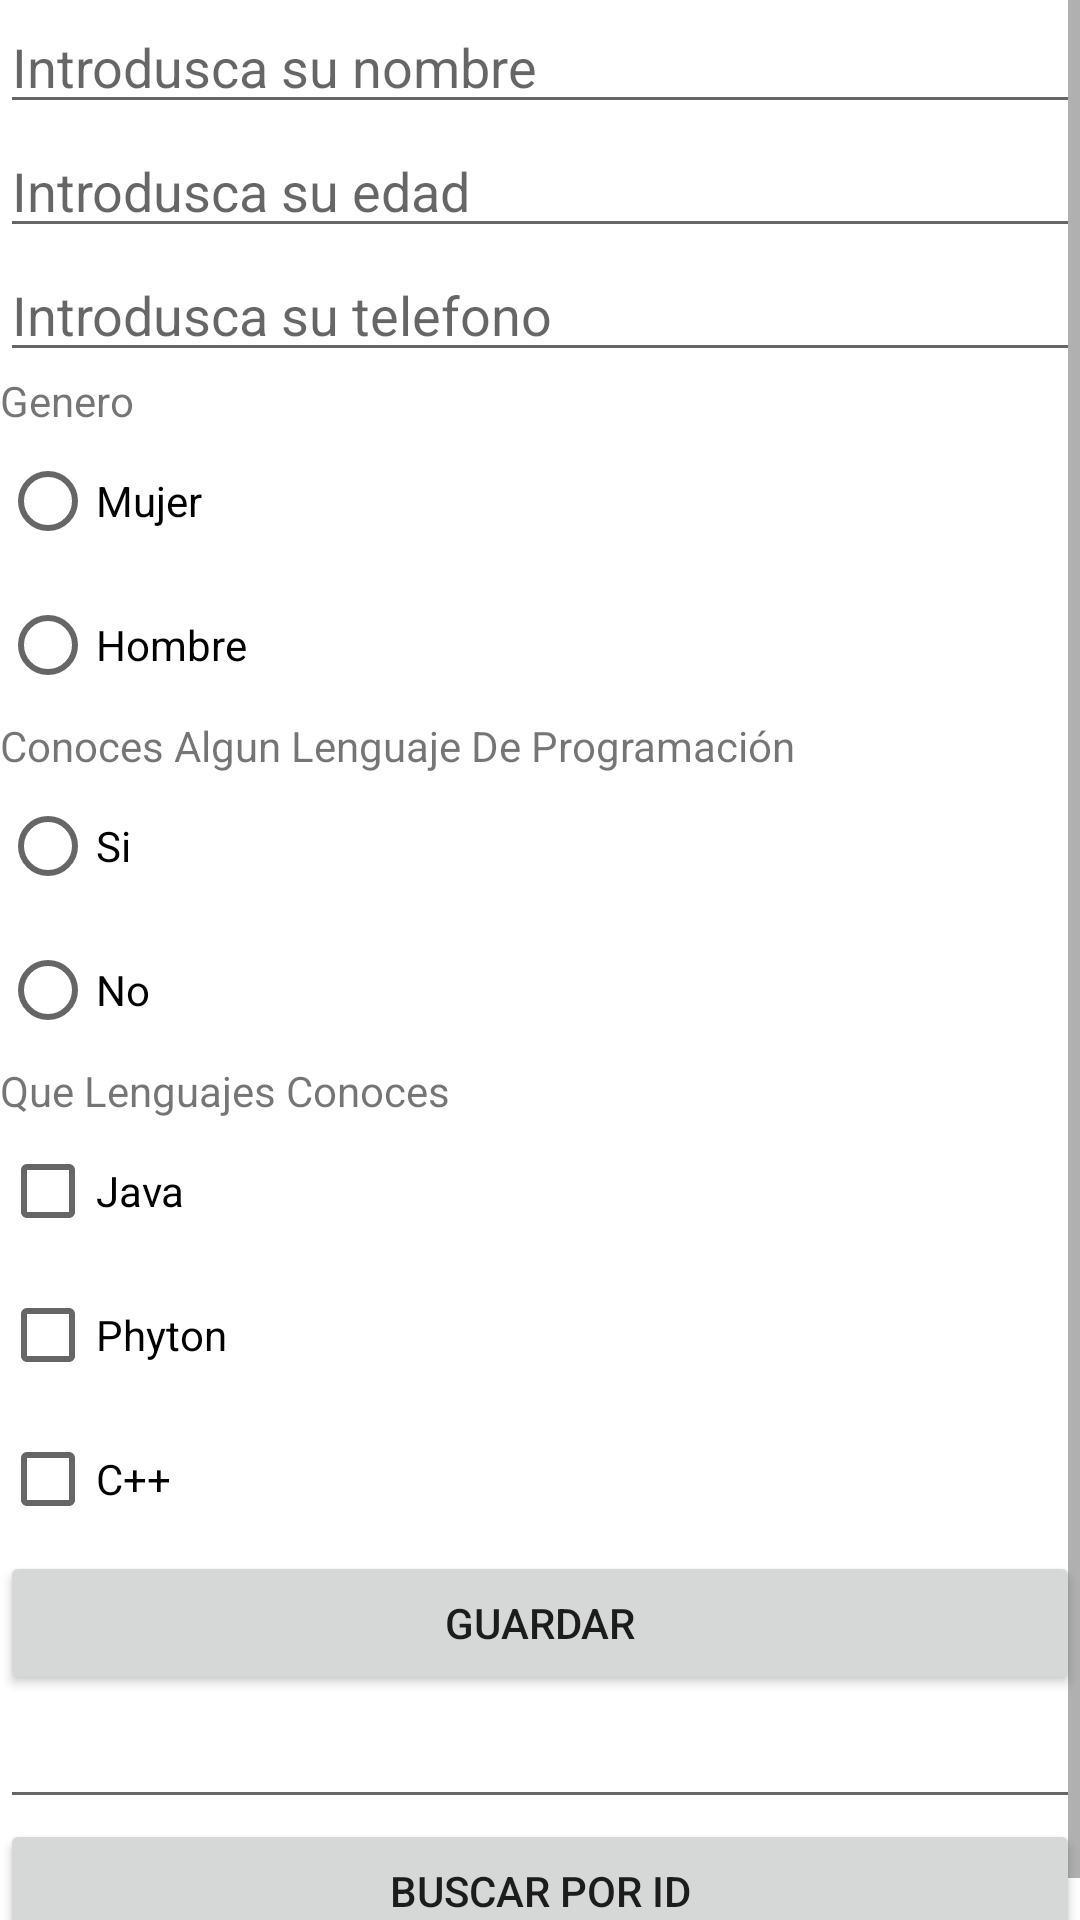

Here is an Android app screen rendered from its layout file. Give the layout XML and the strings, colors and styles it references.
<!-- AndroidManifest.xml: application theme Theme.Principal -->
<!-- res/layout/activity_formulario.xml -->
<?xml version="1.0" encoding="utf-8"?>
<LinearLayout xmlns:android="http://schemas.android.com/apk/res/android"
    xmlns:app="http://schemas.android.com/apk/res-auto"
    xmlns:tools="http://schemas.android.com/tools"
    android:layout_width="match_parent"
    android:layout_height="match_parent"
    tools:context=".Formulario"
    android:layout_margin="26dp">

    <ScrollView
        android:layout_width="match_parent"
        android:layout_height="match_parent">

        <LinearLayout
            android:layout_width="match_parent"
            android:layout_height="wrap_content"
            android:orientation="vertical" >

            <EditText
                android:id="@+id/editTextNombre"
                android:layout_width="match_parent"
                android:layout_height="wrap_content"
                android:ems="10"
                android:hint="@string/nombre"
                android:inputType="textPersonName" />

            <EditText
                android:id="@+id/editTextEdad"
                android:layout_width="match_parent"
                android:layout_height="wrap_content"
                android:ems="10"
                android:hint="@string/edad"
                android:inputType="textPersonName" />

            <EditText
                android:id="@+id/editTextTelefono"
                android:layout_width="match_parent"
                android:layout_height="wrap_content"
                android:ems="10"
                android:hint="@string/telefono"
                android:inputType="textPersonName" />

            <RadioGroup
                android:layout_width="match_parent"
                android:layout_height="wrap_content">

                <TextView
                    android:id="@+id/textViewGenero"
                    android:layout_width="match_parent"
                    android:layout_height="wrap_content"
                    android:text="Genero" />

                <RadioButton
                    android:id="@+id/radioButtonMujer"
                    android:layout_width="match_parent"
                    android:layout_height="wrap_content"
                    android:text="Mujer" />

                <RadioButton
                    android:id="@+id/radioButtonHombre"
                    android:layout_width="match_parent"
                    android:layout_height="wrap_content"
                    android:text="Hombre " />
            </RadioGroup>

            <RadioGroup
                android:layout_width="match_parent"
                android:layout_height="wrap_content">

                <TextView
                    android:id="@+id/textViewLenguaje"
                    android:layout_width="match_parent"
                    android:layout_height="wrap_content"
                    android:text="Conoces Algun Lenguaje De Programación" />

                <RadioButton
                    android:id="@+id/radioButtonSi"
                    android:layout_width="match_parent"
                    android:layout_height="wrap_content"
                    android:text="Si" />

                <RadioButton
                    android:id="@+id/radioButtonNo"
                    android:layout_width="match_parent"
                    android:layout_height="wrap_content"
                    android:text="No" />

            </RadioGroup>

            <RadioGroup
                android:layout_width="match_parent"
                android:layout_height="wrap_content">

                <TextView
                    android:id="@+id/textView16"
                    android:layout_width="match_parent"
                    android:layout_height="wrap_content"
                    android:text="Que Lenguajes Conoces" />

                <CheckBox
                    android:id="@+id/checkBoxJava"
                    android:layout_width="match_parent"
                    android:layout_height="wrap_content"
                    android:text="Java" />

                <CheckBox
                    android:id="@+id/checkBoxPhyton"
                    android:layout_width="match_parent"
                    android:layout_height="wrap_content"
                    android:text="Phyton" />

                <CheckBox
                    android:id="@+id/checkBoxC"
                    android:layout_width="match_parent"
                    android:layout_height="wrap_content"
                    android:text="C++" />

            </RadioGroup>

            <Button
                android:id="@+id/buttonGuardar"
                android:layout_width="match_parent"
                android:layout_height="wrap_content"
                android:onClick="guardar"
                android:text="GUARDAR" />

            <EditText
                android:id="@+id/editTextXid"
                android:layout_width="match_parent"
                android:layout_height="wrap_content"
                android:ems="10"
                android:inputType="textPersonName" />

            <Button
                android:id="@+id/busarXid"
                android:layout_width="match_parent"
                android:layout_height="wrap_content"
                android:onClick="buscarXDI"
                android:text="buscar por id" />

        </LinearLayout>
    </ScrollView>

</LinearLayout>
<!-- resources referenced by this layout -->
<resources>
  <string name="edad">Introdusca su edad</string>
  <string name="nombre">Introdusca su nombre</string>
  <string name="telefono">Introdusca su telefono</string>
  <style name="Theme.Principal" parent="Theme.MaterialComponents.DayNight.DarkActionBar">
          
          <item name="colorPrimary">@color/purple_500</item>
          <item name="colorPrimaryVariant">@color/purple_700</item>
          <item name="colorOnPrimary">@color/white</item>
          
          <item name="colorSecondary">@color/teal_200</item>
          <item name="colorSecondaryVariant">@color/teal_700</item>
          <item name="colorOnSecondary">@color/black</item>
          
          <item name="android:statusBarColor">?attr/colorPrimaryVariant</item>
          
      </style>
  <!-- not gathered from this repository: default colours our renderer supplied (Android Studio template values) -->
  <color name="purple_500">#FF6200EE</color>
  <color name="purple_700">#FF3700B3</color>
  <color name="teal_200">#FF03DAC5</color>
  <color name="teal_700">#FF018786</color>
  <color name="black">#FF000000</color>
  <color name="white">#FFFFFFFF</color>
</resources>
